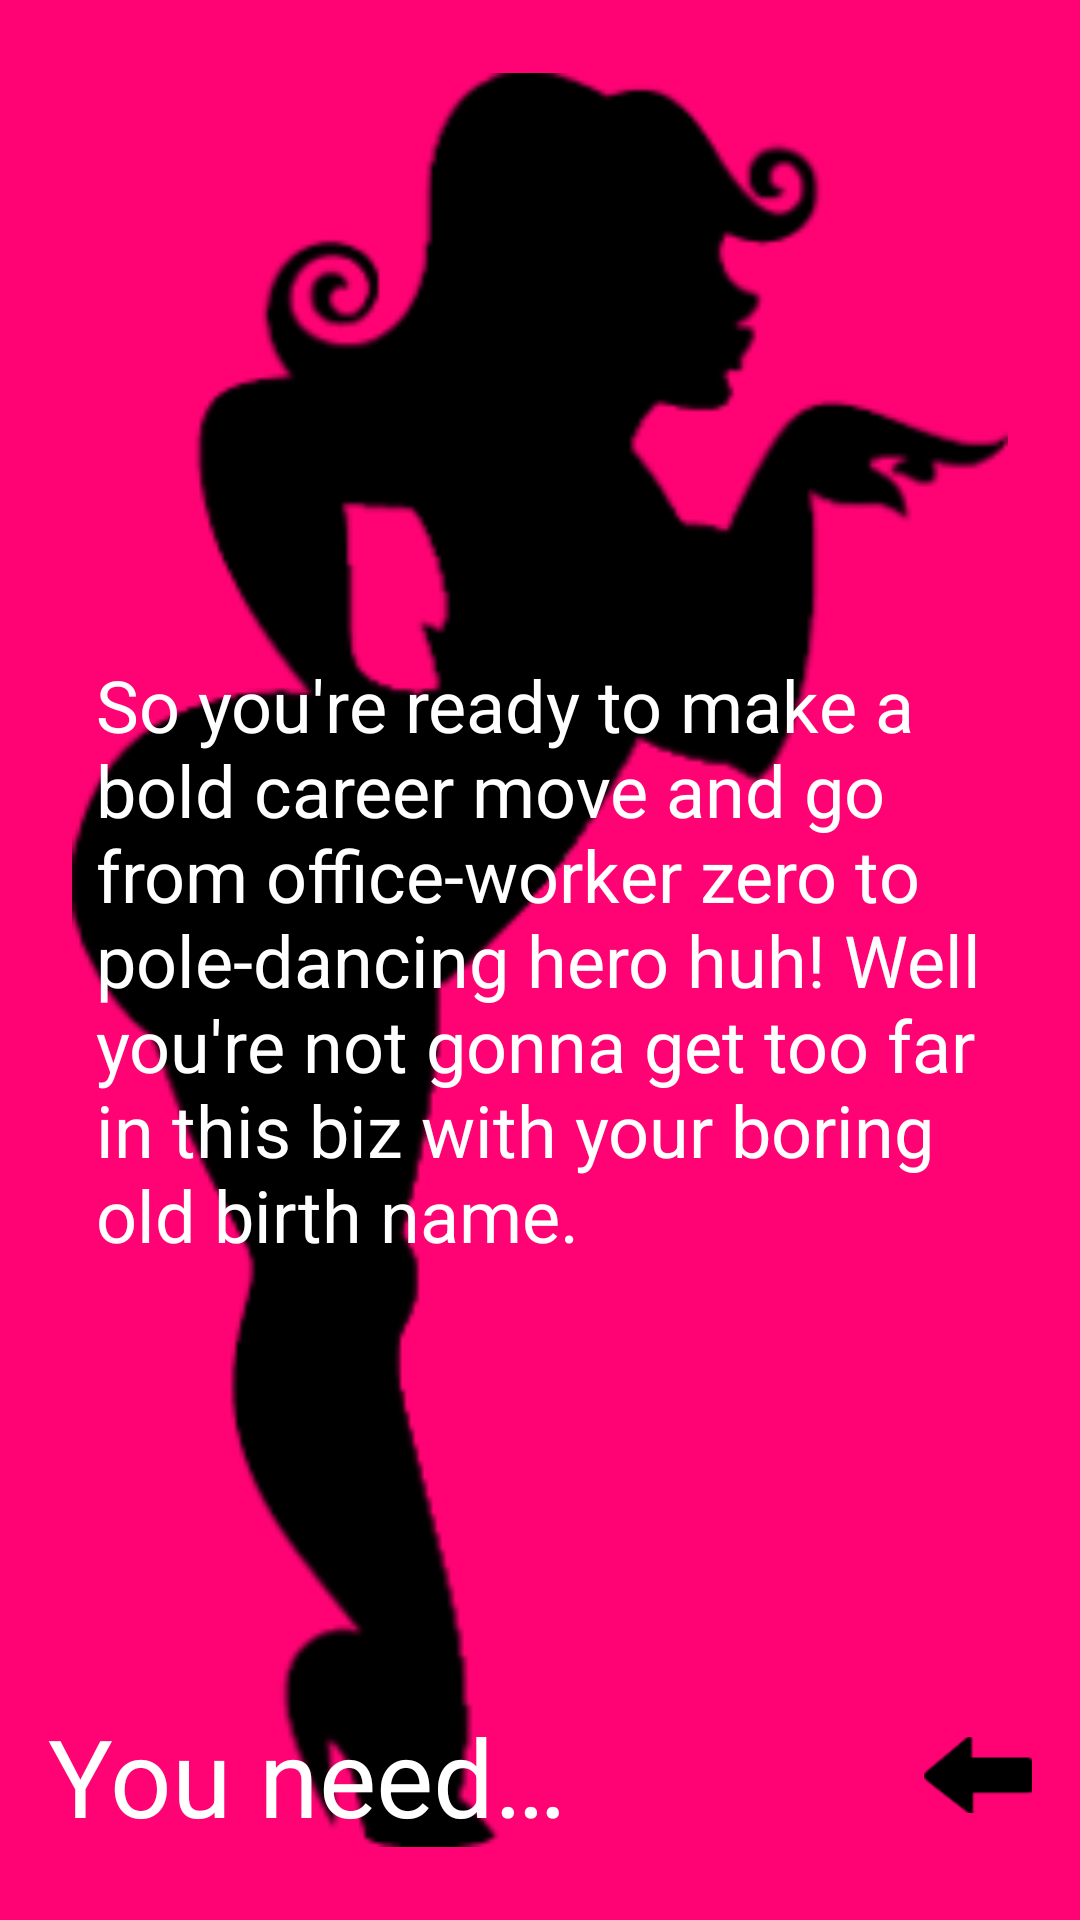

Reconstruct the res/layout file that produces this screen, plus the resources it refers to.
<!-- AndroidManifest.xml: application theme AppTheme -->
<!-- res/layout/tab_2.xml -->
<RelativeLayout xmlns:android="http://schemas.android.com/apk/res/android"
    xmlns:tools="http://schemas.android.com/tools"
    android:layout_width="fill_parent"
    android:layout_height="fill_parent"
    android:padding="16dp"
    tools:context="com.zonkey.saymyname.MainActivity$PlaceholderFragment">


    <ImageView
        android:id="@+id/tab2ImageView"
        android:layout_width="match_parent"
        android:layout_height="match_parent"
        android:layout_margin="8dp"
        android:src="@drawable/tab2lady"
        android:scaleType="fitCenter"
        android:layout_centerInParent="true"/>

    <TextView
        android:layout_width="wrap_content"
        android:layout_height="wrap_content"
        android:padding="16dp"
        android:text="@string/tab_2_textView"
        android:textColor="@android:color/white"
        android:textSize="24sp"
        android:layout_centerInParent="true" />


    <LinearLayout
        android:id="@+id/tab2LinearLayout"
        android:layout_width="match_parent"
        android:layout_height="wrap_content"
        android:layout_alignParentBottom="true"
        android:gravity="center_vertical"
        android:orientation="horizontal"
        android:paddingBottom="8dp">

        <TextView
            android:layout_width="0dp"
            android:layout_height="wrap_content"
            android:layout_weight="1"
            android:text="@string/tab_2_you_need_textView"
            android:textColor="@android:color/white"
            android:textSize="36sp" />

        <ImageView
            android:layout_width="36dp"
            android:layout_height="36dp"
            android:src="@drawable/arrow" />
    </LinearLayout>
</RelativeLayout>
<!-- resources referenced by this layout -->
<resources>
  <!-- drawable arrow: png bitmap (drawable, 541 bytes) -->
  <!-- drawable tab2lady: png bitmap (drawable, 8988 bytes) -->
  <string name="tab_2_textView">So you\'re ready to make a bold career move and go from office-worker zero to pole-dancing hero huh! Well you\'re not gonna get too far in this biz with your boring old birth name.</string>
  <string name="tab_2_you_need_textView">You need…</string>
  <style name="AppTheme" parent="Theme.AppCompat.Light.NoActionBar">
          
          <item name="colorPrimary">@color/colorPrimary</item>
          <item name="colorPrimaryDark">@color/colorPrimaryDark</item>
          <item name="colorAccent">@color/colorAccent</item>
          <item name="android:colorBackground">@color/colorBackground</item>
          <item name="android:windowBackground">@color/colorBackground</item>
      </style>
  <color name="colorPrimary">#E91E63</color>
  <color name="colorPrimaryDark">#C2185B</color>
  <color name="colorAccent">#E040FB</color>
  <color name="colorBackground">#FFFF0374</color>
</resources>
